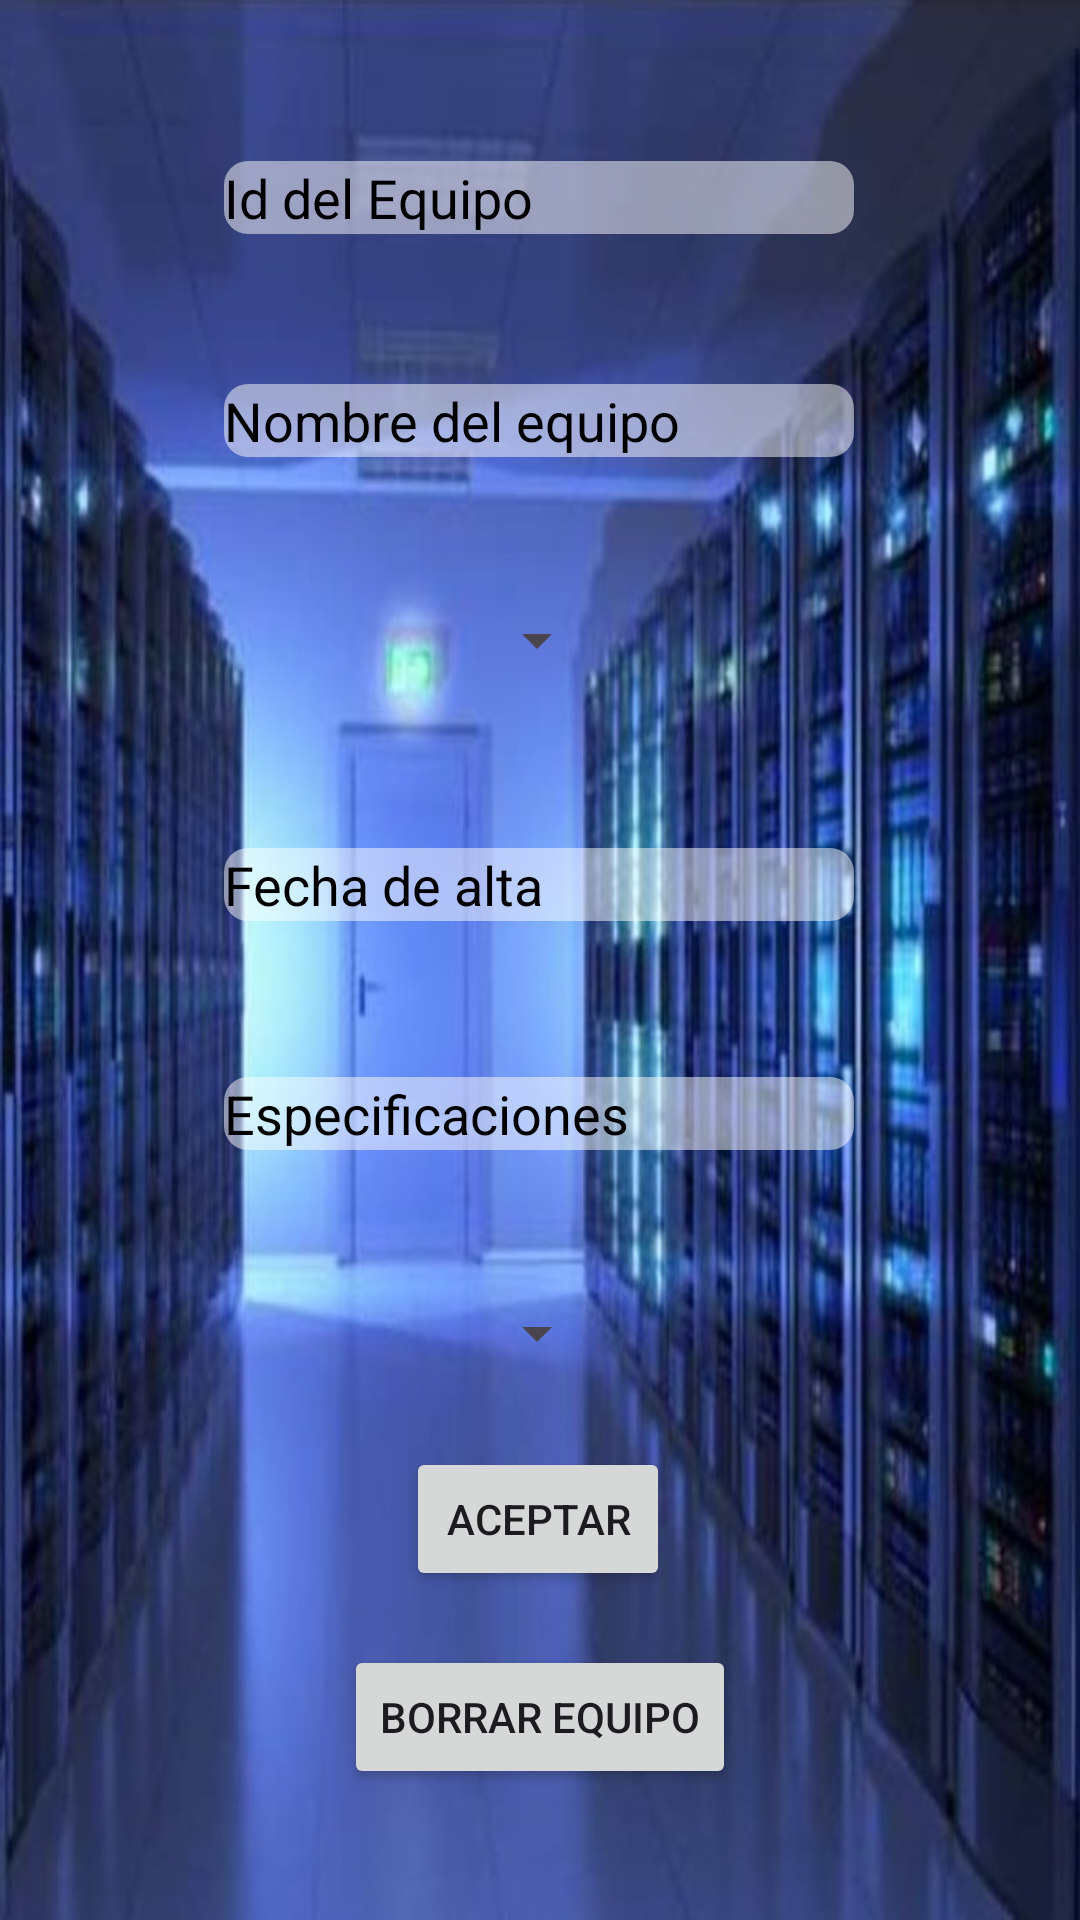

Write the Android layout XML for this screen, with the resource values it uses.
<!-- AndroidManifest.xml: application theme Theme.Virtuula -->
<!-- res/layout/fragment_update_computer.xml -->
<?xml version="1.0" encoding="utf-8"?>
<layout
    xmlns:android="http://schemas.android.com/apk/res/android"
    xmlns:app="http://schemas.android.com/apk/res-auto"
    xmlns:tools="http://schemas.android.com/tools">
    <androidx.constraintlayout.widget.ConstraintLayout
        android:layout_width="match_parent"
        android:layout_height="match_parent"
        android:background="@drawable/fondo"
        tools:context=".CreateComputerFragment">


        <EditText
            android:id="@+id/etIdEquipo2"
            android:layout_width="wrap_content"
            android:layout_height="wrap_content"
            android:ems="10"
            android:hint="Id del Equipo"
            android:textColorHint="@color/black"
            android:inputType="number"
            android:background="@drawable/edittext_background"
            app:layout_constraintBottom_toBottomOf="parent"
            app:layout_constraintEnd_toEndOf="parent"
            app:layout_constraintHorizontal_bias="0.497"
            app:layout_constraintStart_toStartOf="parent"
            app:layout_constraintTop_toTopOf="parent"
            app:layout_constraintVertical_bias="0.087" />

        <EditText
            android:id="@+id/etNomEquipo2"
            android:layout_width="wrap_content"
            android:layout_height="wrap_content"
            android:ems="10"
            android:hint="Nombre del equipo"
            android:inputType="text"
            android:textColorHint="@color/black"
            android:background="@drawable/edittext_background"
            app:layout_constraintBottom_toBottomOf="parent"
            app:layout_constraintEnd_toEndOf="parent"
            app:layout_constraintHorizontal_bias="0.497"
            app:layout_constraintStart_toStartOf="parent"
            app:layout_constraintTop_toTopOf="parent"
            app:layout_constraintVertical_bias="0.208" />

        <Spinner
            android:id="@+id/spnEstado2"
            android:layout_width="wrap_content"
            android:layout_height="wrap_content"
            android:ems="10"
            android:hint="Estado del equipo"
            android:inputType="text"
            app:layout_constraintBottom_toBottomOf="parent"
            app:layout_constraintEnd_toEndOf="parent"
            app:layout_constraintHorizontal_bias="0.497"
            app:layout_constraintStart_toStartOf="parent"
            app:layout_constraintTop_toTopOf="parent"
            app:layout_constraintVertical_bias="0.327" />

        <EditText
            android:id="@+id/etFecha2"
            android:layout_width="wrap_content"
            android:layout_height="wrap_content"
            android:ems="10"
            android:hint="Fecha de alta"
            android:textColorHint="@color/black"
            android:inputType="text"
            android:background="@drawable/edittext_background"
            android:focusable="false"
            android:clickable="true"
            app:layout_constraintBottom_toBottomOf="parent"
            app:layout_constraintEnd_toEndOf="parent"
            app:layout_constraintHorizontal_bias="0.497"
            app:layout_constraintStart_toStartOf="parent"
            app:layout_constraintTop_toTopOf="parent"
            app:layout_constraintVertical_bias="0.459" />

        <EditText
            android:id="@+id/etEspecificaciones2"
            android:layout_width="wrap_content"
            android:layout_height="wrap_content"
            android:ems="10"
            android:hint="Especificaciones"
            android:background="@drawable/edittext_background"
            android:inputType="text"
            android:textColorHint="@color/black"
            app:layout_constraintBottom_toBottomOf="parent"
            app:layout_constraintEnd_toEndOf="parent"
            app:layout_constraintHorizontal_bias="0.497"
            app:layout_constraintStart_toStartOf="parent"
            app:layout_constraintTop_toTopOf="parent"
            app:layout_constraintVertical_bias="0.583" />

        <Spinner
            android:id="@+id/spnIdClaseEquipo2"
            android:layout_width="wrap_content"
            android:layout_height="wrap_content"
            android:ems="10"
            android:hint="Id de la clase"
            android:inputType="text"
            app:layout_constraintBottom_toBottomOf="parent"
            app:layout_constraintEnd_toEndOf="parent"
            app:layout_constraintHorizontal_bias="0.497"
            app:layout_constraintStart_toStartOf="parent"
            app:layout_constraintTop_toTopOf="parent"
            app:layout_constraintVertical_bias="0.702" />

        <Button
            android:id="@+id/btnAcepEquipos2"
            android:layout_width="wrap_content"
            android:layout_height="wrap_content"
            android:text="Aceptar"
            app:layout_constraintBottom_toBottomOf="parent"
            app:layout_constraintEnd_toEndOf="parent"
            app:layout_constraintHorizontal_bias="0.498"
            app:layout_constraintStart_toStartOf="parent"
            app:layout_constraintTop_toTopOf="parent"
            app:layout_constraintVertical_bias="0.815" />

        <Button
            android:id="@+id/btnBorrarEquipos"
            android:layout_width="wrap_content"
            android:layout_height="wrap_content"
            android:text="Borrar equipo"
            app:layout_constraintBottom_toBottomOf="parent"
            app:layout_constraintEnd_toEndOf="parent"
            app:layout_constraintStart_toStartOf="parent"
            app:layout_constraintTop_toTopOf="parent"
            app:layout_constraintVertical_bias="0.926" />
    </androidx.constraintlayout.widget.ConstraintLayout>
</layout>
<!-- resources referenced by this layout -->
<resources>
  <!-- drawable edittext_background (drawable) -->
  <?xml version="1.0" encoding="utf-8"?>
  <shape xmlns:android="http://schemas.android.com/apk/res/android">
      <solid android:color="#80FFFFFF"/> 
      <corners android:radius="8dp"/> 
  </shape>
  <!-- drawable fondo: png bitmap (drawable, 119942 bytes) -->
  <style name="Theme.Virtuula" parent="Base.Theme.Virtuula" />
  <style name="Base.Theme.Virtuula" parent="Theme.Material3.DayNight.NoActionBar">
          
          
      </style>
  <!-- not gathered from this repository: default colours our renderer supplied (Android Studio template values) -->
  <color name="black">#FF000000</color>
</resources>
